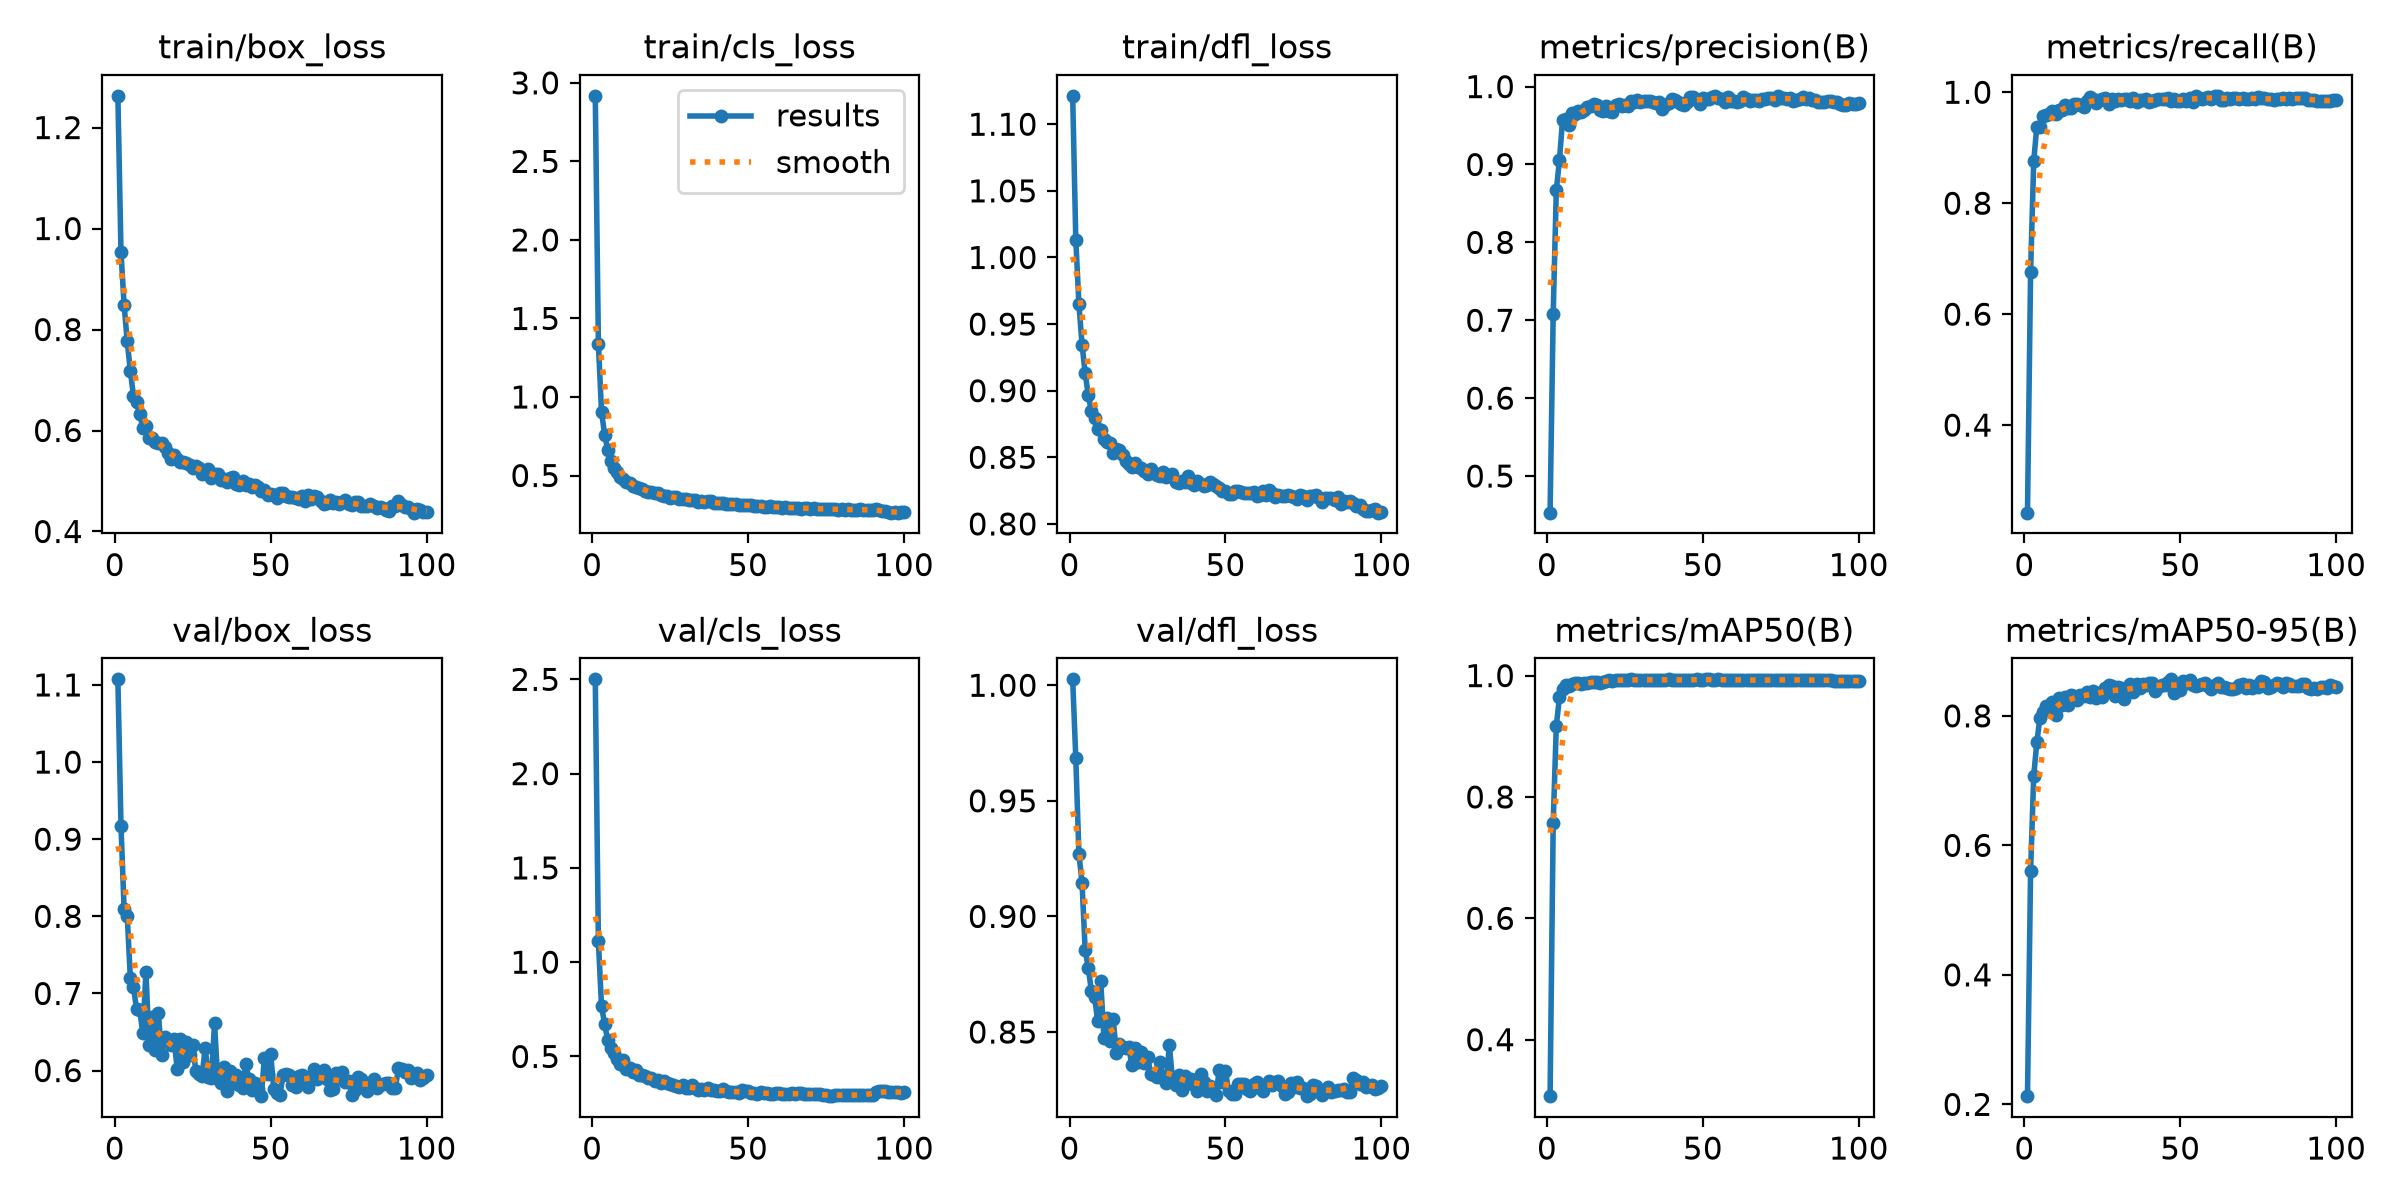

The file beside this chart, header and first rows:
epoch, time, train/box_loss, train/cls_loss, train/dfl_loss, metrics/precision(B), metrics/recall(B), metrics/mAP50(B), metrics/mAP50-95(B), val/box_loss, val/cls_loss, val/dfl_loss, lr/pg0, lr/pg1, lr/pg2
1, 14.85, 1.263, 2.917, 1.121, 0.453, 0.2422, 0.3069, 0.2127, 1.107, 2.5, 1.003, 0.0003258, 0.0003258, 0.06775
2, 28.76, 0.9527, 1.338, 1.013, 0.7081, 0.6761, 0.7575, 0.5602, 0.917, 1.11, 0.9684, 0.0006589, 0.0006589, 0.03475
3, 42.54, 0.8489, 0.9069, 0.965, 0.8669, 0.8756, 0.9175, 0.7072, 0.8095, 0.7666, 0.9271, 0.0009915, 0.0009915, 0.001749
4, 56.11, 0.7763, 0.7605, 0.9347, 0.9053, 0.9382, 0.9644, 0.7592, 0.8006, 0.6714, 0.9146, 0.0009978, 0.0009978, 0.0009978
5, 69.5, 0.7176, 0.6618, 0.9133, 0.957, 0.9377, 0.978, 0.7972, 0.7202, 0.585, 0.8856, 0.0009961, 0.0009961, 0.0009961
6, 82.94, 0.6687, 0.5937, 0.8967, 0.9586, 0.9578, 0.9852, 0.8056, 0.7082, 0.5439, 0.8778, 0.0009939, 0.0009939, 0.0009939
7, 96.58, 0.6568, 0.5504, 0.8844, 0.95, 0.959, 0.9835, 0.8148, 0.6797, 0.5179, 0.8677, 0.0009912, 0.0009912, 0.0009912
8, 110.3, 0.6323, 0.5238, 0.8792, 0.9656, 0.9616, 0.9858, 0.8144, 0.678, 0.4891, 0.8653, 0.0009881, 0.0009881, 0.0009881
9, 123.6, 0.6057, 0.4898, 0.8715, 0.9647, 0.966, 0.9878, 0.8216, 0.6491, 0.4583, 0.8549, 0.0009844, 0.0009844, 0.0009844
10, 137.2, 0.609, 0.4764, 0.8703, 0.969, 0.9609, 0.9871, 0.8008, 0.7277, 0.4798, 0.872, 0.0009803, 0.0009803, 0.0009803
11, 150.8, 0.5851, 0.4604, 0.864, 0.9673, 0.9688, 0.9858, 0.8269, 0.6331, 0.4354, 0.8476, 0.0009758, 0.0009758, 0.0009758
12, 164.5, 0.5851, 0.4505, 0.8612, 0.9704, 0.9687, 0.9879, 0.8163, 0.6695, 0.4388, 0.8561, 0.0009707, 0.0009707, 0.0009707
13, 178.1, 0.5767, 0.435, 0.8604, 0.9733, 0.9767, 0.9875, 0.8294, 0.6261, 0.4182, 0.8463, 0.0009652, 0.0009652, 0.0009652
14, 191.6, 0.5756, 0.4283, 0.8531, 0.9755, 0.9711, 0.989, 0.8163, 0.6743, 0.4267, 0.8555, 0.0009593, 0.0009593, 0.0009593
15, 205.1, 0.5756, 0.4223, 0.8562, 0.9775, 0.9716, 0.9894, 0.832, 0.6199, 0.4035, 0.8411, 0.0009529, 0.0009529, 0.0009529
16, 218.8, 0.5673, 0.4111, 0.8556, 0.976, 0.9797, 0.9903, 0.8302, 0.643, 0.4003, 0.845, 0.000946, 0.000946, 0.000946
17, 232.4, 0.5551, 0.402, 0.8515, 0.9695, 0.9791, 0.9881, 0.8252, 0.6381, 0.398, 0.8435, 0.0009388, 0.0009388, 0.0009388
18, 246.1, 0.5434, 0.3961, 0.8471, 0.9686, 0.9768, 0.9897, 0.8328, 0.633, 0.388, 0.843, 0.0009311, 0.0009311, 0.0009311
19, 259.9, 0.5516, 0.3931, 0.8449, 0.9754, 0.9742, 0.9917, 0.8301, 0.6409, 0.386, 0.8435, 0.0009229, 0.0009229, 0.0009229
20, 273.6, 0.5438, 0.3864, 0.8427, 0.9681, 0.9836, 0.9921, 0.8376, 0.6026, 0.3725, 0.8356, 0.0009144, 0.0009144, 0.0009144
21, 287.3, 0.5382, 0.3863, 0.8458, 0.9676, 0.9906, 0.9912, 0.8296, 0.6406, 0.3772, 0.843, 0.0009055, 0.0009055, 0.0009055
22, 301, 0.5376, 0.3784, 0.8425, 0.9768, 0.9883, 0.9929, 0.8387, 0.6116, 0.3618, 0.8372, 0.0008961, 0.0008961, 0.0008961
23, 314.6, 0.5359, 0.3722, 0.8421, 0.9778, 0.9808, 0.9927, 0.8276, 0.6365, 0.3686, 0.8413, 0.0008864, 0.0008864, 0.0008864
24, 328.4, 0.5308, 0.3697, 0.8396, 0.9752, 0.9869, 0.9924, 0.8353, 0.6196, 0.3604, 0.8366, 0.0008763, 0.0008763, 0.0008763
25, 342.1, 0.5266, 0.3597, 0.8372, 0.977, 0.9876, 0.9926, 0.8286, 0.6332, 0.3562, 0.8394, 0.0008658, 0.0008658, 0.0008658
26, 355.7, 0.5291, 0.3637, 0.8412, 0.9751, 0.9904, 0.9928, 0.8425, 0.5994, 0.3467, 0.832, 0.000855, 0.000855, 0.000855
27, 369.4, 0.5248, 0.3611, 0.8381, 0.9821, 0.9795, 0.9936, 0.847, 0.5949, 0.3415, 0.8313, 0.0008439, 0.0008439, 0.0008439
28, 383.1, 0.5142, 0.3519, 0.8368, 0.98, 0.9878, 0.9927, 0.8454, 0.5929, 0.34, 0.8304, 0.0008323, 0.0008323, 0.0008323
29, 396.8, 0.518, 0.3494, 0.8363, 0.9831, 0.9834, 0.9935, 0.8304, 0.6297, 0.3481, 0.8372, 0.0008205, 0.0008205, 0.0008205
30, 410.5, 0.5241, 0.3512, 0.839, 0.9801, 0.9884, 0.993, 0.8438, 0.5922, 0.3346, 0.83, 0.0008084, 0.0008084, 0.0008084
31, 424.3, 0.5059, 0.341, 0.8349, 0.982, 0.9853, 0.9929, 0.8431, 0.5907, 0.3325, 0.828, 0.000796, 0.000796, 0.000796
32, 438.1, 0.5142, 0.3445, 0.8357, 0.981, 0.9886, 0.993, 0.8261, 0.6613, 0.3503, 0.8444, 0.0007832, 0.0007832, 0.0007832
33, 451.9, 0.5145, 0.3425, 0.8374, 0.9812, 0.9876, 0.9929, 0.842, 0.5895, 0.3328, 0.8296, 0.0007702, 0.0007702, 0.0007702
34, 465.6, 0.502, 0.3325, 0.8313, 0.9799, 0.9835, 0.993, 0.8489, 0.5839, 0.3229, 0.827, 0.000757, 0.000757, 0.000757
35, 479.3, 0.5031, 0.337, 0.8304, 0.9786, 0.9903, 0.993, 0.8367, 0.6046, 0.3284, 0.8315, 0.0007435, 0.0007435, 0.0007435
36, 492.9, 0.4971, 0.3322, 0.8319, 0.9802, 0.9823, 0.9931, 0.849, 0.5732, 0.3238, 0.825, 0.0007297, 0.0007297, 0.0007297
37, 506.7, 0.5051, 0.335, 0.8318, 0.9713, 0.9867, 0.9927, 0.8424, 0.5992, 0.3309, 0.8311, 0.0007158, 0.0007158, 0.0007158
38, 520.3, 0.5083, 0.3353, 0.8361, 0.9768, 0.9868, 0.9935, 0.8488, 0.5837, 0.3228, 0.8281, 0.0007016, 0.0007016, 0.0007016
39, 534, 0.4938, 0.3255, 0.8306, 0.9789, 0.9883, 0.9938, 0.8471, 0.594, 0.322, 0.8296, 0.0006872, 0.0006872, 0.0006872
40, 547.6, 0.492, 0.3235, 0.829, 0.9839, 0.9816, 0.9928, 0.8508, 0.5813, 0.318, 0.8269, 0.0006727, 0.0006727, 0.0006727
41, 561.3, 0.5007, 0.324, 0.8323, 0.9821, 0.9843, 0.9926, 0.8511, 0.5773, 0.3182, 0.8246, 0.000658, 0.000658, 0.000658
42, 574.9, 0.4929, 0.3224, 0.8299, 0.9804, 0.9859, 0.9927, 0.8388, 0.6089, 0.326, 0.8319, 0.0006431, 0.0006431, 0.0006431
43, 588.6, 0.4931, 0.3216, 0.8281, 0.9782, 0.9877, 0.993, 0.8448, 0.5897, 0.3175, 0.8286, 0.0006281, 0.0006281, 0.0006281
44, 602.2, 0.4877, 0.3167, 0.829, 0.9764, 0.9885, 0.9928, 0.8478, 0.5753, 0.3116, 0.8244, 0.000613, 0.000613, 0.000613
45, 616, 0.4911, 0.3178, 0.8312, 0.9807, 0.9876, 0.9928, 0.8474, 0.5845, 0.3102, 0.8267, 0.0005978, 0.0005978, 0.0005978
46, 629.7, 0.489, 0.3163, 0.8302, 0.9863, 0.9894, 0.9929, 0.8516, 0.5758, 0.3099, 0.8251, 0.0005824, 0.0005824, 0.0005824
47, 643.3, 0.4809, 0.312, 0.8288, 0.9861, 0.9836, 0.9929, 0.8564, 0.5668, 0.3058, 0.8229, 0.000567, 0.000567, 0.000567
48, 656.9, 0.4831, 0.3152, 0.8267, 0.9828, 0.9882, 0.9936, 0.8354, 0.6164, 0.3207, 0.8337, 0.0005516, 0.0005516, 0.0005516
49, 670.6, 0.4724, 0.3095, 0.825, 0.9772, 0.985, 0.9931, 0.8483, 0.5953, 0.3165, 0.8285, 0.0005361, 0.0005361, 0.0005361
50, 684.1, 0.4746, 0.3104, 0.8246, 0.9851, 0.9841, 0.9935, 0.8404, 0.622, 0.3173, 0.8332, 0.0005205, 0.0005205, 0.0005205
51, 697.9, 0.473, 0.31, 0.8227, 0.9844, 0.9885, 0.9938, 0.8531, 0.5762, 0.3037, 0.8244, 0.000505, 0.000505, 0.000505
52, 711.7, 0.4657, 0.3043, 0.8224, 0.9838, 0.9841, 0.9936, 0.8502, 0.5714, 0.3046, 0.823, 0.0004895, 0.0004895, 0.0004895
53, 725.5, 0.4765, 0.3061, 0.825, 0.9863, 0.9895, 0.9932, 0.8551, 0.5688, 0.3016, 0.8234, 0.0004739, 0.0004739, 0.0004739
54, 739.1, 0.4753, 0.3076, 0.8248, 0.9881, 0.9823, 0.9931, 0.8482, 0.5949, 0.3102, 0.8274, 0.0004584, 0.0004584, 0.0004584
55, 752.8, 0.4704, 0.3023, 0.824, 0.9852, 0.9932, 0.9938, 0.8459, 0.595, 0.3084, 0.8275, 0.000443, 0.000443, 0.000443
56, 766.5, 0.4687, 0.3015, 0.8234, 0.9845, 0.9899, 0.993, 0.848, 0.5941, 0.3054, 0.8276, 0.0004276, 0.0004276, 0.0004276
57, 780.3, 0.4687, 0.3035, 0.8233, 0.9806, 0.9885, 0.9931, 0.8486, 0.5817, 0.3019, 0.8252, 0.0004122, 0.0004122, 0.0004122
58, 794, 0.4662, 0.2988, 0.8229, 0.9863, 0.9888, 0.9931, 0.851, 0.5789, 0.2994, 0.8244, 0.000397, 0.000397, 0.000397
59, 807.6, 0.4635, 0.2983, 0.8242, 0.9812, 0.991, 0.9929, 0.846, 0.5929, 0.3036, 0.8276, 0.0003819, 0.0003819, 0.0003819
60, 821.4, 0.4694, 0.2985, 0.8211, 0.9811, 0.9879, 0.9928, 0.8408, 0.5944, 0.3063, 0.8284, 0.0003669, 0.0003669, 0.0003669
... 40 more rows
